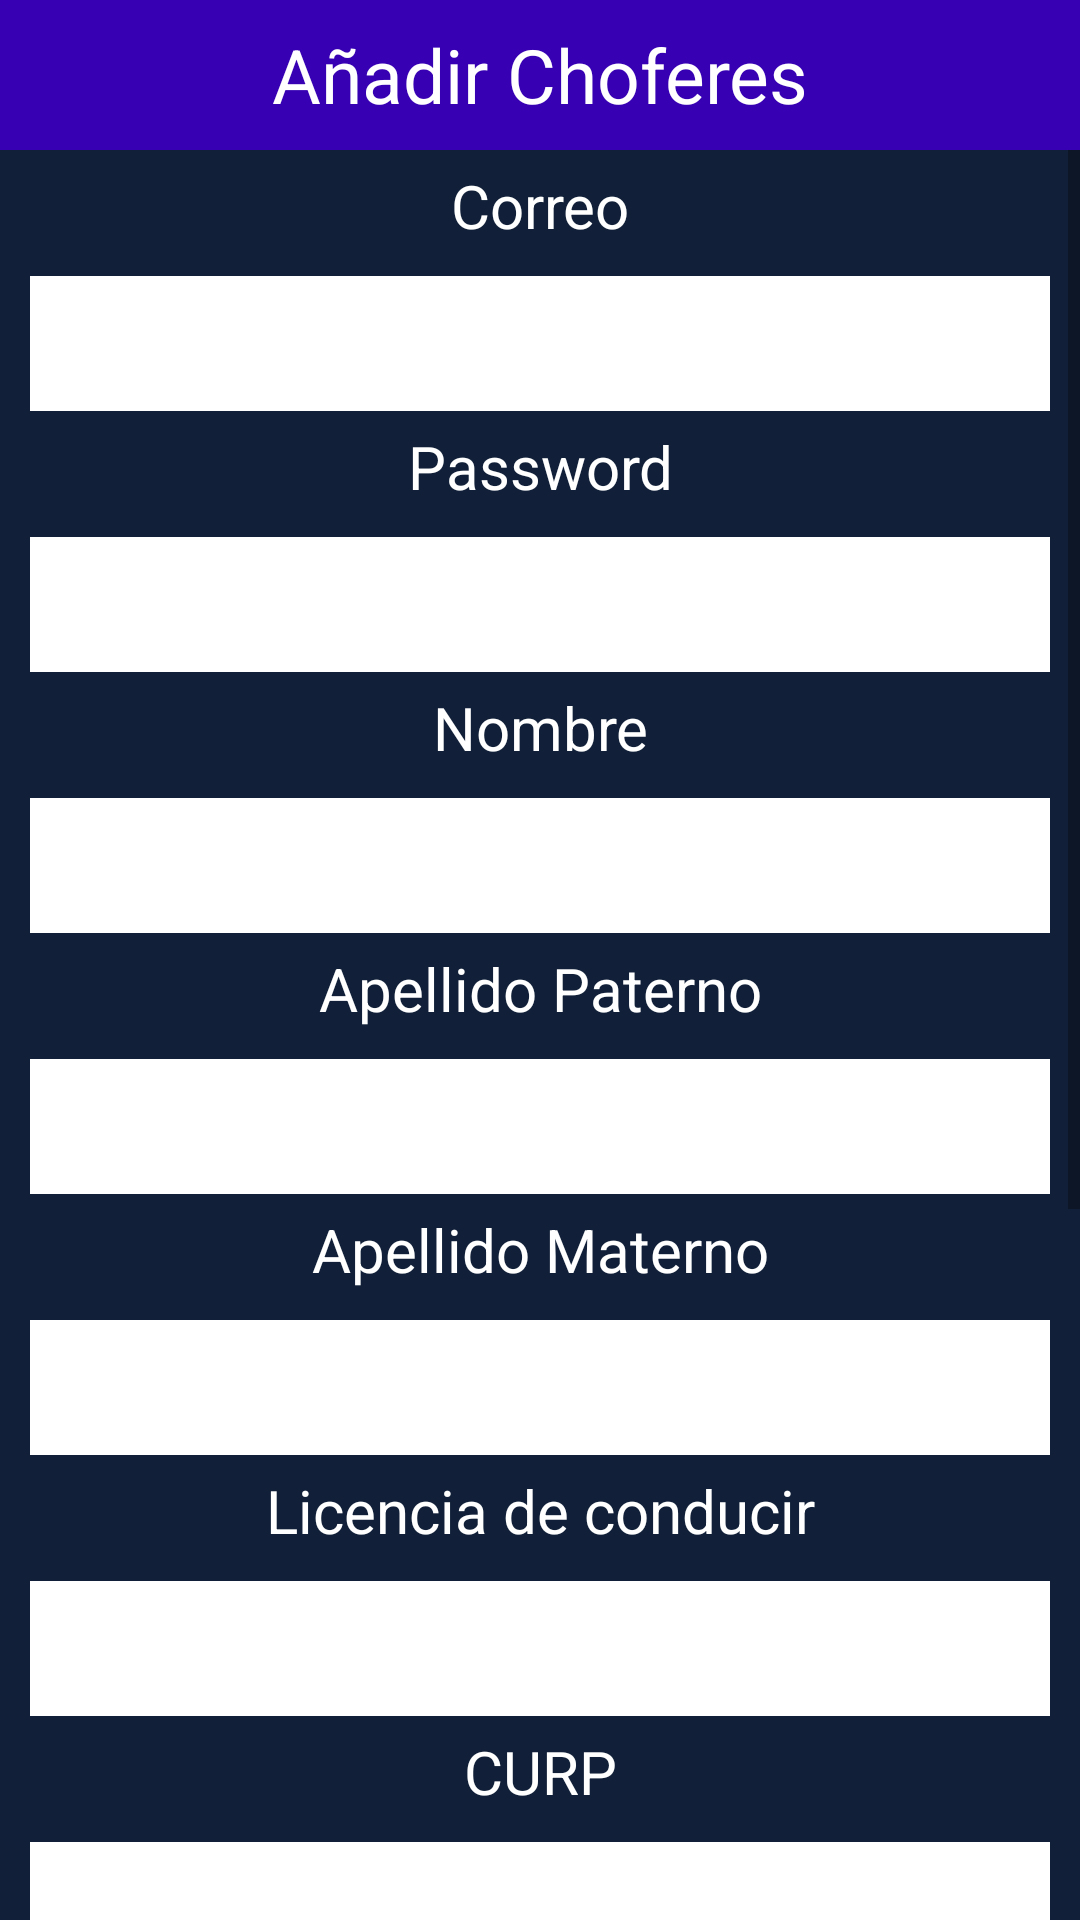

Android layout source for this screen:
<!-- AndroidManifest.xml: application theme Theme.APKHorarioChofer -->
<!-- res/layout/activity_main_f22.xml -->
<?xml version="1.0" encoding="utf-8"?>
<LinearLayout xmlns:android="http://schemas.android.com/apk/res/android"
    xmlns:app="http://schemas.android.com/apk/res-auto"
    xmlns:tools="http://schemas.android.com/tools"
    android:layout_width="match_parent"
    android:layout_height="match_parent"
    android:orientation="vertical"
    android:background="@color/DOM"
    tools:context=".MainActivityF22">


    <TextView
        android:layout_width="match_parent"
        android:layout_height="50dp"
        android:text="Añadir Choferes"
        android:background="@color/purple_700"
        android:textSize="25dp"
        android:gravity="center"
        android:textColor="#FFF"></TextView>

    <ScrollView
        android:layout_width="match_parent"
        android:layout_height="match_parent">

        <LinearLayout
            android:layout_width="match_parent"
            android:layout_height="match_parent"
            android:orientation="vertical">

            <TextView
                android:layout_width="match_parent"
                android:layout_height="wrap_content"
                android:gravity="center"
                android:textSize="20sp"
                android:layout_marginTop="5dp"
                android:layout_marginBottom="10dp"
                android:textColor="@color/white"
                android:text="Correo"></TextView>

            <EditText
                android:layout_width="match_parent"
                android:layout_height="45dp"
                android:layout_marginLeft="10dp"
                android:layout_marginRight="10dp"
                android:background="@color/white"
                android:gravity="center"
                android:inputType="textEmailAddress"
                android:id="@+id/txtCorreochofer"></EditText>

            <TextView
                android:layout_width="match_parent"
                android:layout_height="wrap_content"
                android:gravity="center"
                android:textSize="20sp"
                android:layout_marginTop="5dp"
                android:layout_marginBottom="10dp"
                android:textColor="@color/white"
                android:text="Password"></TextView>

            <EditText
                android:layout_width="match_parent"
                android:layout_height="45dp"
                android:layout_marginLeft="10dp"
                android:layout_marginRight="10dp"
                android:background="@color/white"
                android:gravity="center"
                android:id="@+id/txtPasswordChofer"></EditText>

            <TextView
                android:layout_width="match_parent"
                android:layout_height="wrap_content"
                android:gravity="center"
                android:textSize="20sp"
                android:layout_marginTop="5dp"
                android:layout_marginBottom="10dp"
                android:textColor="@color/white"
                android:text="Nombre"></TextView>

            <EditText
                android:layout_width="match_parent"
                android:layout_height="45dp"
                android:layout_marginLeft="10dp"
                android:layout_marginRight="10dp"
                android:background="@color/white"
                android:gravity="center"
                android:id="@+id/txtNombreChofer"></EditText>

            <TextView
                android:layout_width="match_parent"
                android:layout_height="wrap_content"
                android:gravity="center"
                android:textSize="20sp"
                android:layout_marginTop="5dp"
                android:layout_marginBottom="10dp"
                android:textColor="@color/white"
                android:text="Apellido Paterno"></TextView>

            <EditText
                android:layout_width="match_parent"
                android:layout_height="45dp"
                android:layout_marginLeft="10dp"
                android:layout_marginRight="10dp"
                android:background="@color/white"
                android:gravity="center"
                android:id="@+id/txtApellPaterChofer"></EditText>

            <TextView
                android:layout_width="match_parent"
                android:layout_height="wrap_content"
                android:gravity="center"
                android:textSize="20sp"
                android:layout_marginTop="5dp"
                android:layout_marginBottom="10dp"
                android:textColor="@color/white"
                android:text="Apellido Materno"></TextView>

            <EditText
                android:layout_width="match_parent"
                android:layout_height="45dp"
                android:layout_marginLeft="10dp"
                android:layout_marginRight="10dp"
                android:background="@color/white"
                android:gravity="center"
                android:id="@+id/txtApellMaterChofer"></EditText>

            <TextView
                android:layout_width="match_parent"
                android:layout_height="wrap_content"
                android:gravity="center"
                android:textSize="20sp"
                android:layout_marginTop="5dp"
                android:layout_marginBottom="10dp"
                android:textColor="@color/white"
                android:text="Licencia de conducir"></TextView>

            <EditText
                android:layout_width="match_parent"
                android:layout_height="45dp"
                android:layout_marginLeft="10dp"
                android:layout_marginRight="10dp"
                android:background="@color/white"
                android:gravity="center"
                android:id="@+id/txtLicenciaChofer"></EditText>

            <TextView
                android:layout_width="match_parent"
                android:layout_height="wrap_content"
                android:gravity="center"
                android:textSize="20sp"
                android:layout_marginTop="5dp"
                android:layout_marginBottom="10dp"
                android:textColor="@color/white"
                android:text="CURP"></TextView>

            <EditText
                android:layout_width="match_parent"
                android:layout_height="45dp"
                android:layout_marginLeft="10dp"
                android:layout_marginRight="10dp"
                android:background="@color/white"
                android:gravity="center"
                android:id="@+id/txtCurpChofer"></EditText>

            <TextView
                android:layout_width="match_parent"
                android:layout_height="wrap_content"
                android:gravity="center"
                android:textSize="20sp"
                android:layout_marginTop="5dp"
                android:layout_marginBottom="10dp"
                android:textColor="@color/white"
                android:text="Domicilio"></TextView>

            <EditText
                android:layout_width="match_parent"
                android:layout_height="45dp"
                android:layout_marginLeft="10dp"
                android:layout_marginRight="10dp"
                android:background="@color/white"
                android:gravity="center"
                android:id="@+id/txtDomicilioChofer"></EditText>

            <TextView
                android:layout_width="match_parent"
                android:layout_height="wrap_content"
                android:gravity="center"
                android:textSize="20sp"
                android:layout_marginTop="5dp"
                android:layout_marginBottom="10dp"
                android:textColor="@color/white"
                android:text="Antecedentes Penales"></TextView>

            <EditText
                android:layout_width="match_parent"
                android:layout_height="45dp"
                android:layout_marginLeft="10dp"
                android:layout_marginRight="10dp"
                android:background="@color/white"
                android:gravity="center"
                android:id="@+id/txtAntecePenalesChofer"></EditText>

            <TextView
                android:layout_width="match_parent"
                android:layout_height="wrap_content"
                android:gravity="center"
                android:textSize="20sp"
                android:layout_marginTop="5dp"
                android:layout_marginBottom="10dp"
                android:textColor="@color/white"
                android:text="Ruta"></TextView>

            <EditText
                android:layout_width="match_parent"
                android:layout_height="45dp"
                android:layout_marginLeft="10dp"
                android:layout_marginRight="10dp"
                android:background="@color/white"
                android:gravity="center"
                android:id="@+id/txtRutaChofer"></EditText>

            <Button
                android:layout_width="match_parent"
                android:layout_height="wrap_content"
                android:layout_marginLeft="25dp"
                android:layout_marginRight="25dp"
                android:layout_marginTop="10dp"
                android:text="Añadir"
                android:textSize="21dp"
                android:textAllCaps="false"
                android:background="@color/verde"
                android:gravity="center"
                android:id="@+id/btnAddCho"
                ></Button>

            <Button
                android:layout_width="match_parent"
                android:layout_height="wrap_content"
                android:layout_marginLeft="25dp"
                android:layout_marginRight="25dp"
                android:layout_marginTop="10dp"
                android:text="Volver"
                android:textSize="21dp"
                android:textAllCaps="false"
                android:background="@color/verde"
                android:gravity="center"

                android:id="@+id/btnBack"
                android:onClick="regresarChof"

                ></Button>




        </LinearLayout>
    </ScrollView>
</LinearLayout>
<!-- resources referenced by this layout -->
<resources>
  <color name="DOM">#112038</color>
  <color name="purple_700">#FF3700B3</color>
  <color name="verde">#447349</color>
  <color name="white">#FFFFFFFF</color>
  <style name="Theme.APKHorarioChofer" parent="Theme.MaterialComponents.DayNight.DarkActionBar">
          
          <item name="colorPrimary">@color/purple_500</item>
          <item name="colorPrimaryVariant">@color/purple_700</item>
          <item name="colorOnPrimary">@color/white</item>
          
          <item name="colorSecondary">@color/teal_200</item>
          <item name="colorSecondaryVariant">@color/teal_700</item>
          <item name="colorOnSecondary">@color/black</item>
          
          <item name="android:statusBarColor">?attr/colorPrimaryVariant</item>
          
      </style>
  <color name="purple_500">#FF6200EE</color>
  <color name="teal_200">#FF03DAC5</color>
  <color name="teal_700">#FF018786</color>
  <color name="black">#FF000000</color>
</resources>
